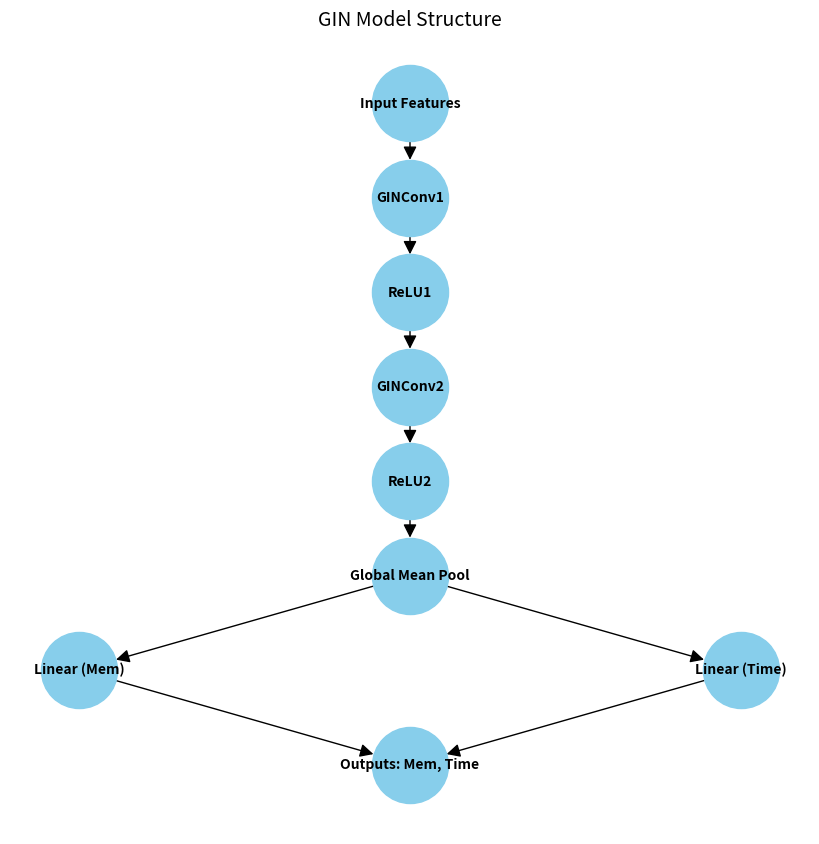

Here is the Python script that generated this plot:
import matplotlib.pyplot as plt
import networkx as nx

def draw_gin_model():
    # Create a directed graph
    G = nx.DiGraph()

    # Add nodes for each layer in the GIN model
    G.add_node("Input Features", pos=(0, 6))
    G.add_node("GINConv1", pos=(0, 5))
    G.add_node("ReLU1", pos=(0, 4))
    G.add_node("GINConv2", pos=(0, 3))
    G.add_node("ReLU2", pos=(0, 2))
    G.add_node("Global Mean Pool", pos=(0, 1))
    G.add_node("Linear (Mem)", pos=(-1, 0))
    G.add_node("Linear (Time)", pos=(1, 0))
    G.add_node("Outputs: Mem, Time", pos=(0, -1))

    # Add edges to represent data flow
    G.add_edges_from([
        ("Input Features", "GINConv1"),
        ("GINConv1", "ReLU1"),
        ("ReLU1", "GINConv2"),
        ("GINConv2", "ReLU2"),
        ("ReLU2", "Global Mean Pool"),
        ("Global Mean Pool", "Linear (Mem)"),
        ("Global Mean Pool", "Linear (Time)"),
        ("Linear (Mem)", "Outputs: Mem, Time"),
        ("Linear (Time)", "Outputs: Mem, Time")
    ])

    # Get node positions
    pos = nx.get_node_attributes(G, 'pos')

    # Draw the graph
    plt.figure(figsize=(8, 8))
    nx.draw(G, pos, with_labels=True, node_size=3000, node_color="skyblue", font_size=10, font_weight="bold", arrowsize=20)
    plt.title("GIN Model Structure", fontsize=14)
    plt.savefig("GIN_Model_Structure.png", dpi=300)

# Call the function to draw the GIN model
draw_gin_model()
